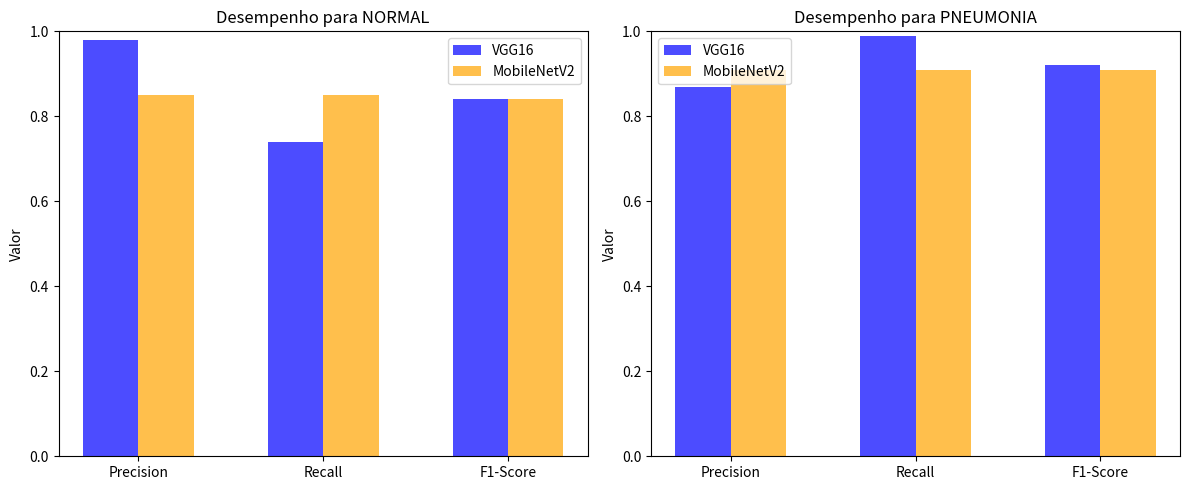

The matplotlib source for this figure:
import numpy as np
import matplotlib.pyplot as plt

# Valores das métricas obtidas pelo classification_report (substitua pelos seus resultados)
metrics = ["Precision", "Recall", "F1-Score"]

# MÉTRICAS VGG16 (Substitua pelos seus resultados)
vgg16_normal = [0.98, 0.74, 0.84]  # [Precision, Recall, F1-Score] para NORMAL
vgg16_pneumonia = [0.87, 0.99, 0.92]  # [Precision, Recall, F1-Score] para PNEUMONIA

# MÉTRICAS MobileNetV2 (Substitua pelos seus resultados)
mobilenet_normal = [0.85, 0.85, 0.84]  # [Precision, Recall, F1-Score] para NORMAL
mobilenet_pneumonia = [0.91, 0.91, 0.91]  # [Precision, Recall, F1-Score] para PNEUMONIA

# Criando a figura e os subgráficos
fig, ax = plt.subplots(1, 2, figsize=(12, 5))  # 1 linha, 2 colunas

# Posições das barras
x = np.arange(len(metrics))

# Largura das barras
width = 0.3

# 📌 Gráfico para a classe NORMAL
ax[0].bar(x - width/2, vgg16_normal, width, label="VGG16", color='blue', alpha=0.7)
ax[0].bar(x + width/2, mobilenet_normal, width, label="MobileNetV2", color='orange', alpha=0.7)
ax[0].set_xticks(x)
ax[0].set_xticklabels(metrics)
ax[0].set_ylim(0, 1)
ax[0].set_title("Desempenho para NORMAL")
ax[0].set_ylabel("Valor")
ax[0].legend()

# 📌 Gráfico para a classe PNEUMONIA
ax[1].bar(x - width/2, vgg16_pneumonia, width, label="VGG16", color='blue', alpha=0.7)
ax[1].bar(x + width/2, mobilenet_pneumonia, width, label="MobileNetV2", color='orange', alpha=0.7)
ax[1].set_xticks(x)
ax[1].set_xticklabels(metrics)
ax[1].set_ylim(0, 1)
ax[1].set_title("Desempenho para PNEUMONIA")
ax[1].set_ylabel("Valor")
ax[1].legend()

# Exibir gráfico
plt.tight_layout()
plt.show()
